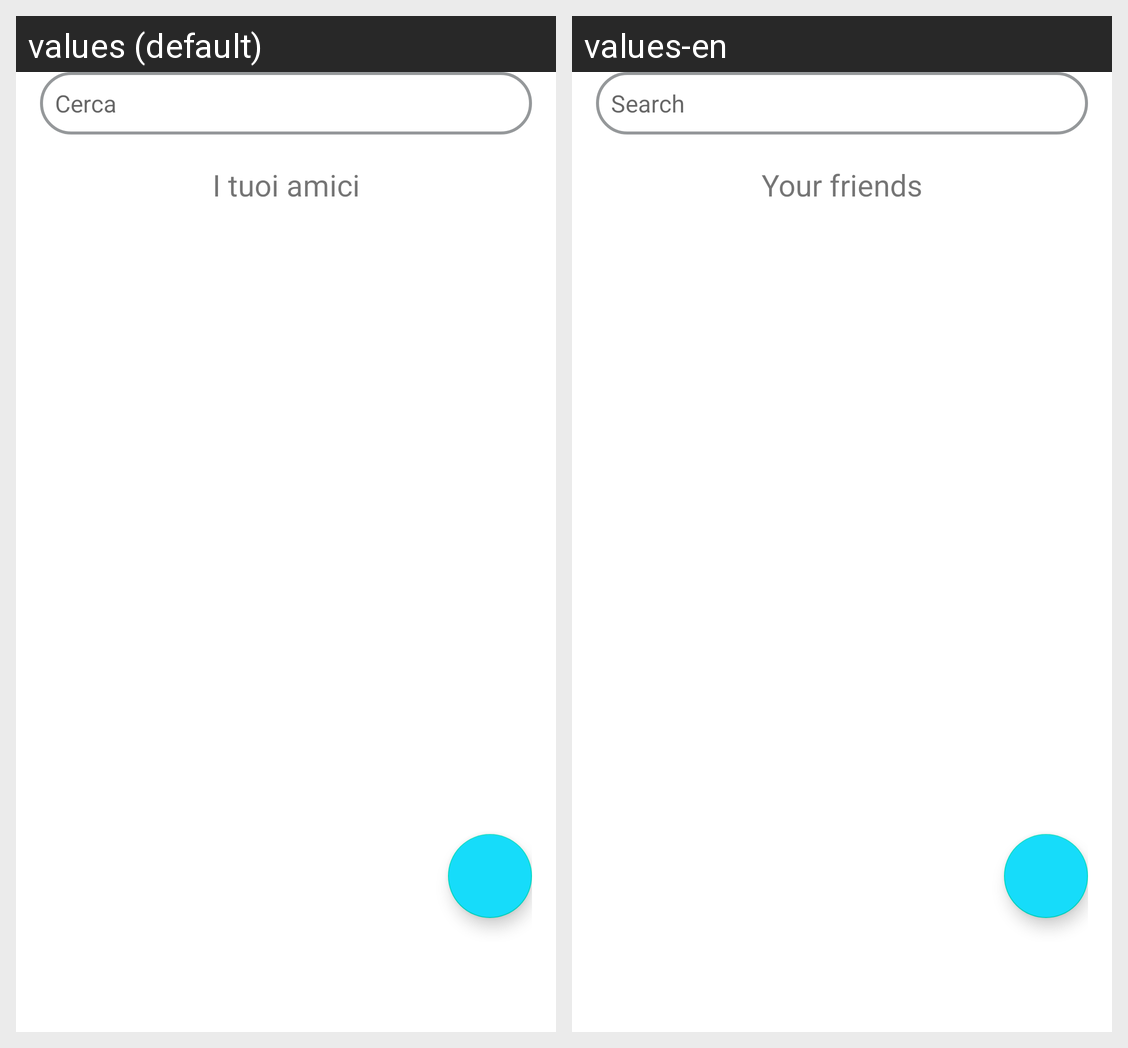

This grid shows one Android layout under two languages. Give, for every string resource on the screen, its name, the default text and each shown locale's text.
Android screen res/layout/fragment_friends.xml rendered under 2 locales, left to right: values (default), values-en. Device: Nexus 5 (rendered at 1080×1920; each locale shown at half size, 540×960, under a caption strip naming it); theme AppTheme.
Strings drawn on this screen, with the default value and each locale's value (text and hints the layout hard-codes, and strings that could not be matched under every locale, appear in the picture but are not listed):

search
  values: Cerca
  values-en: Search

your_friends
  values: I tuoi amici
  values-en: Your friends
